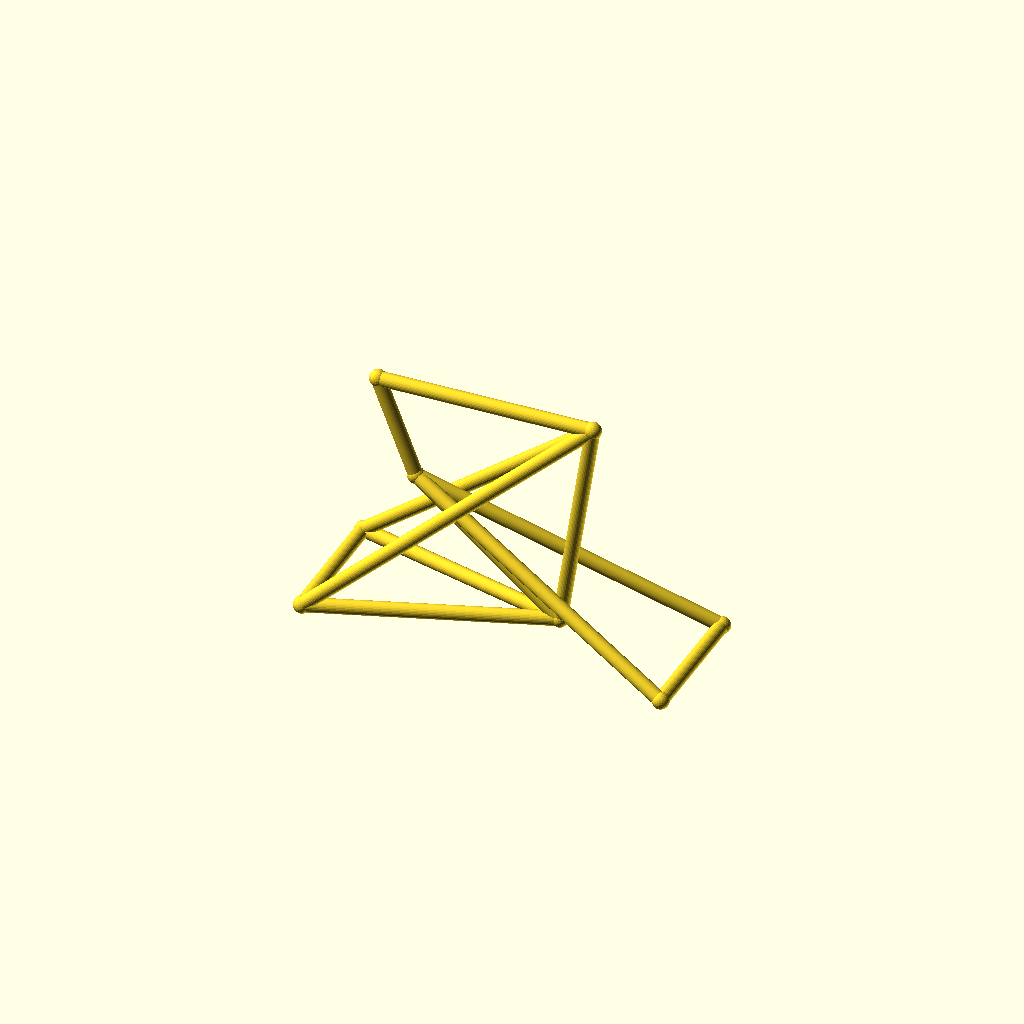
Cell 1: rendered with the file's own defaults.
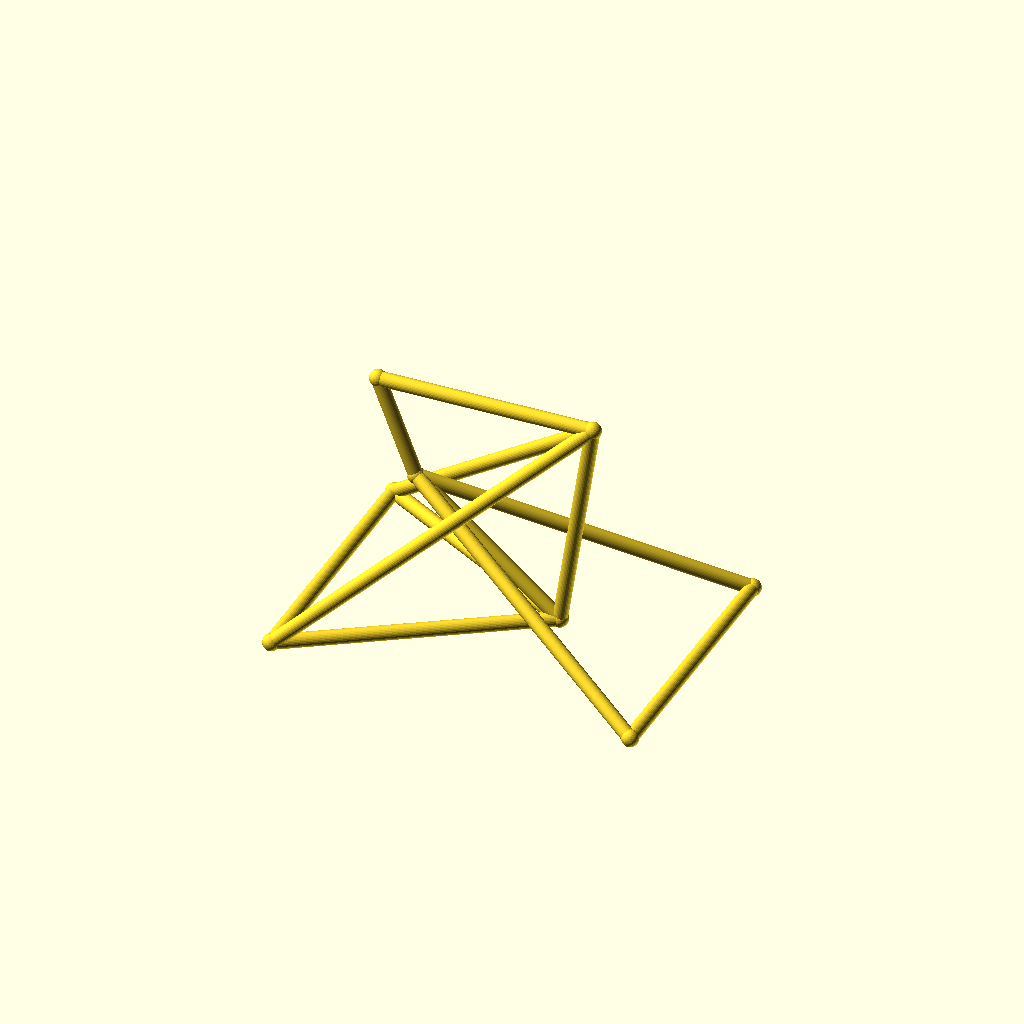
Cell 2: the same model with track = 104.
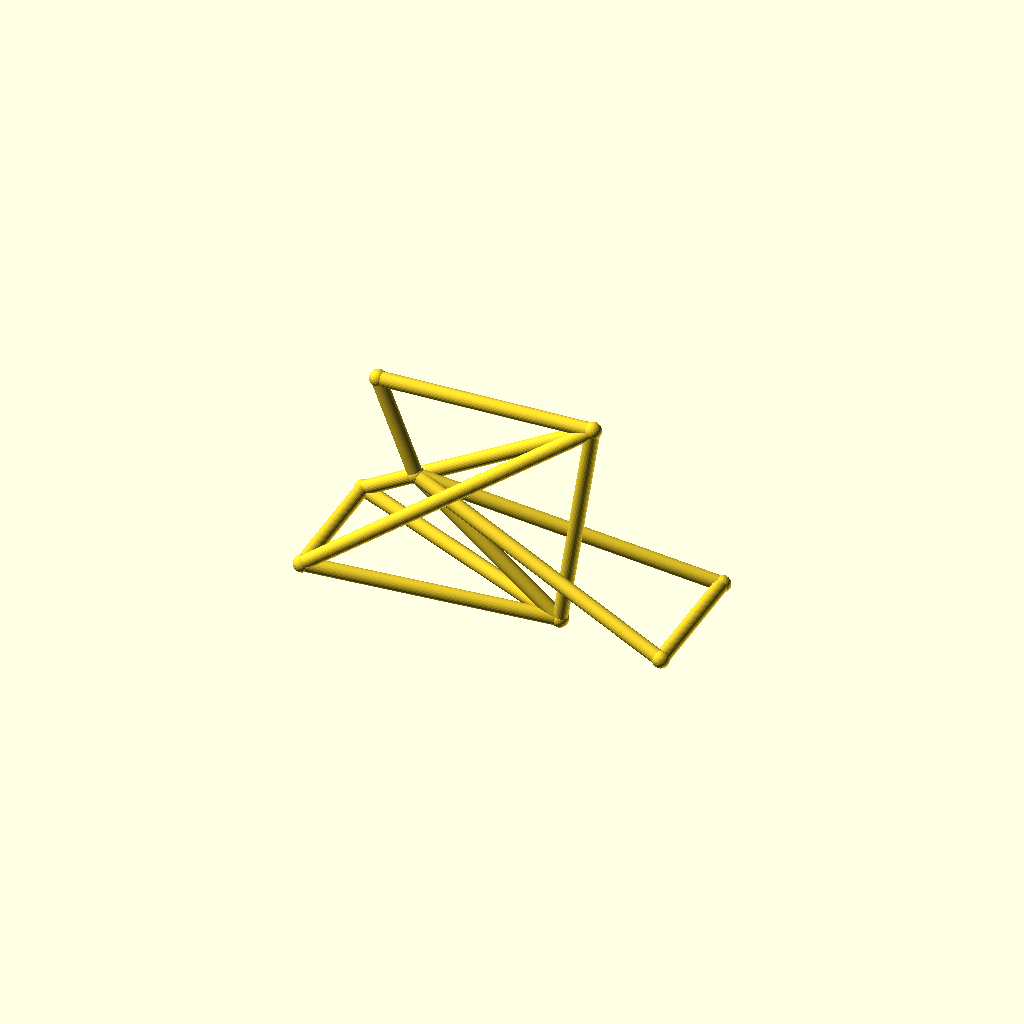
Cell 3: the same model with hub_z = 36.
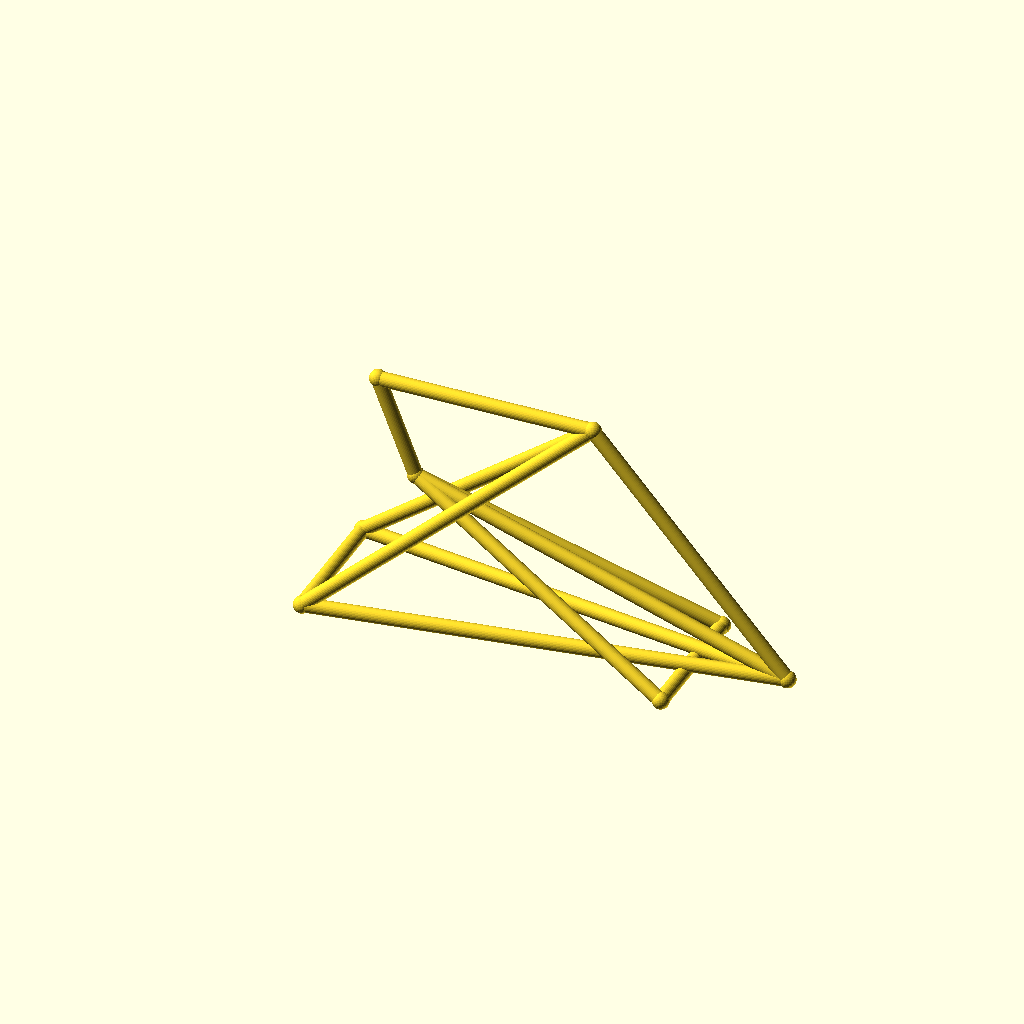
Cell 4: bb_x = 180 (everything else at default).
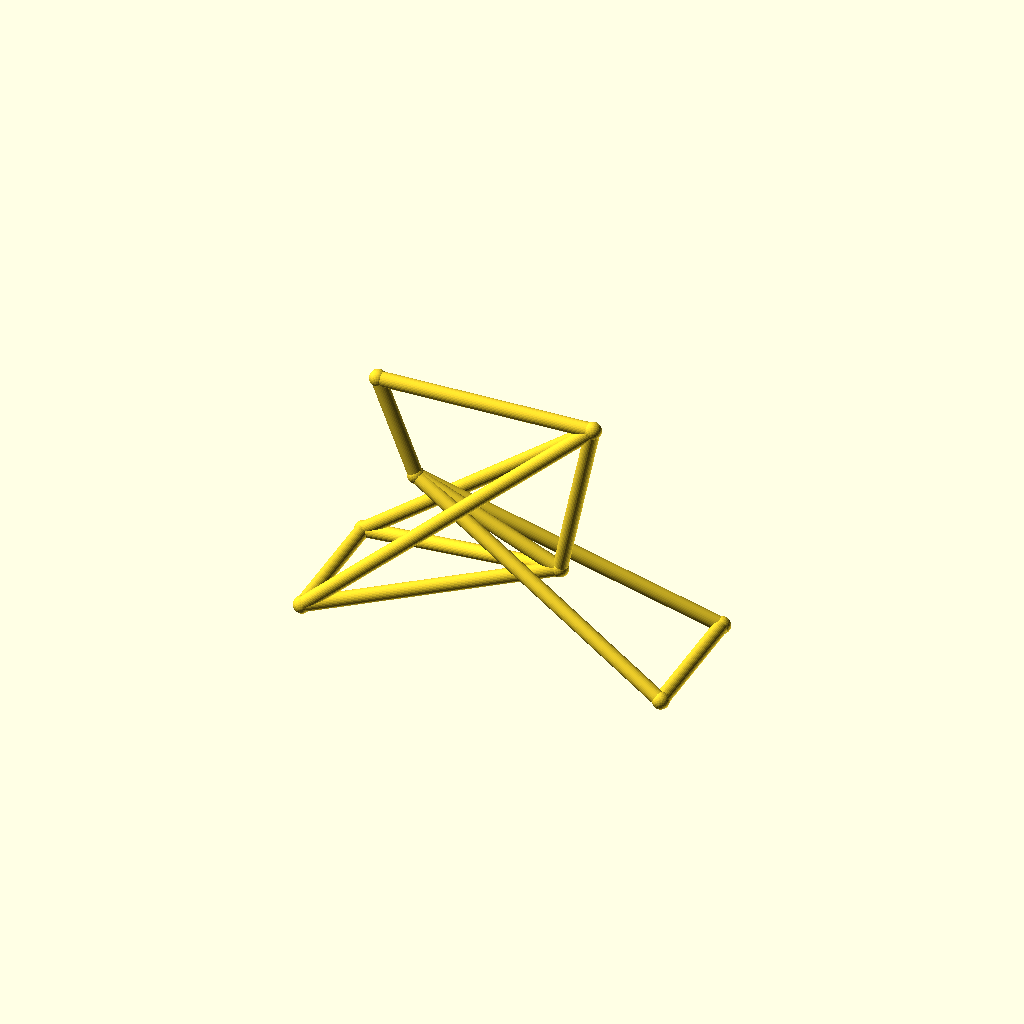
Cell 5: the same model with bb_z = 44.
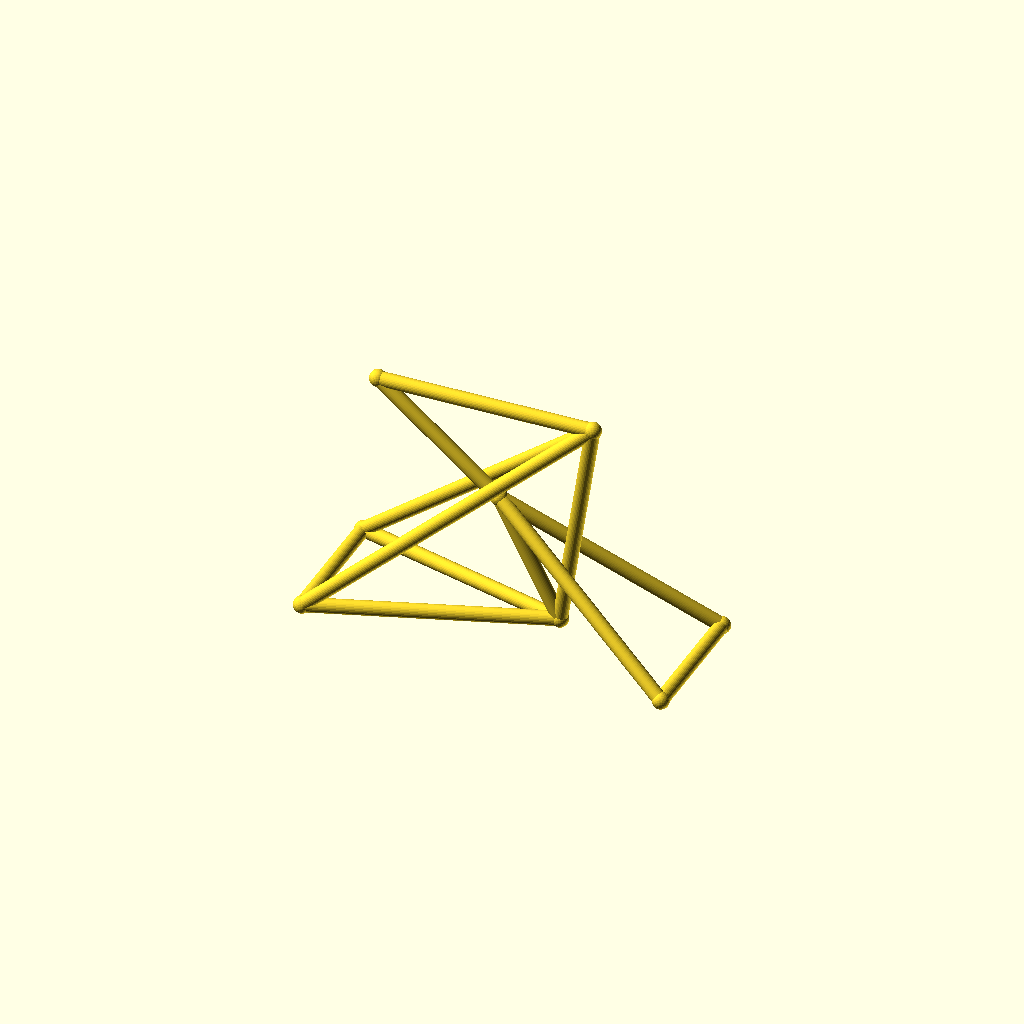
Cell 6: the same model with ht_bot_x = 66.
All cells are drawn from one camera (rotation 55°, 0°, 25°, orthographic, colour scheme Cornfield), so only the parameter changes between them.
The OpenSCAD source (optional_data/data/wire3/bikeframe/scene_0076.scad):
$fn = 32;

// ----------------------------------------------------------------------
// Bicycle frame: diamond frame, wheelbase 142 mm
// ----------------------------------------------------------------------

// --- parameters (mm) ---
track = 52;               // distance between the rear dropouts
hub_z = 18;               // wheel hub height
bb_x = 90;                // bottom bracket X
bb_z = 22;                // bottom bracket height
ht_bot_x = 33;            // head tube bottom X
ht_bot_z = 68;            // head tube bottom height
ht_top_x = 18;            // head tube top X
ht_top_z = 106;           // head tube top height
st_x = 103;               // seat cluster X
st_z = 108;               // seat cluster height
fh_x = 142;               // front hub X (wheelbase)
tube_r = 2.8;             // frame tube radius
joint_r = 3.3;            // joint ball radius

bbox_x = fh_x + 2 * joint_r;  // overall X, joints included
bbox_y = track + 2 * joint_r;  // overall Y, joints included
bbox_z = 108 - hub_z + 2 * joint_r;  // overall Z, joints included
tube_d = 2 * tube_r;  // frame tube diameter
wheelbase = fh_x;  // rear axle to front hub
nodes = [[bb_x, 0, bb_z], [ht_bot_x, 0, ht_bot_z], [ht_top_x, 0, ht_top_z], [st_x, 0, st_z], [0, track / 2, hub_z], [0, -track / 2, hub_z], [fh_x, track / 2, hub_z], [fh_x, -track / 2, hub_z]];

module member(a, b, r) {
  /* round stock from joint a to joint b, ends buried in the joint balls */
  d = b - a;
  length = norm(d);
  translate(a) rotate([0, acos(d[2] / length), atan2(d[1], d[0])])
    cylinder(h = length, r = r);
}

module joint(p, r) {
  /* ball at the joint centre, fatter than every member meeting there */
  translate(p) sphere(r = r);
}

/* members - each call is one graph edge */
member(nodes[1], nodes[2], tube_r);
member(nodes[1], nodes[0], tube_r);
member(nodes[2], nodes[3], tube_r);
member(nodes[3], nodes[0], tube_r);
member(nodes[0], nodes[4], tube_r);
member(nodes[0], nodes[5], tube_r);
member(nodes[3], nodes[4], tube_r);
member(nodes[3], nodes[5], tube_r);
member(nodes[1], nodes[6], tube_r);
member(nodes[1], nodes[7], tube_r);
member(nodes[6], nodes[7], tube_r);
member(nodes[4], nodes[5], tube_r);

/* joint balls */
for (p = nodes) joint(p, joint_r);
Customizer parameters (derived from the source; name, type, default, range or options):
track: number, default 52
hub_z: number, default 18
bb_x: number, default 90
bb_z: number, default 22
ht_bot_x: number, default 33
ht_bot_z: number, default 68
ht_top_x: number, default 18
ht_top_z: number, default 106
st_x: number, default 103
st_z: number, default 108
fh_x: number, default 142
tube_r: number, default 2.8
joint_r: number, default 3.3
